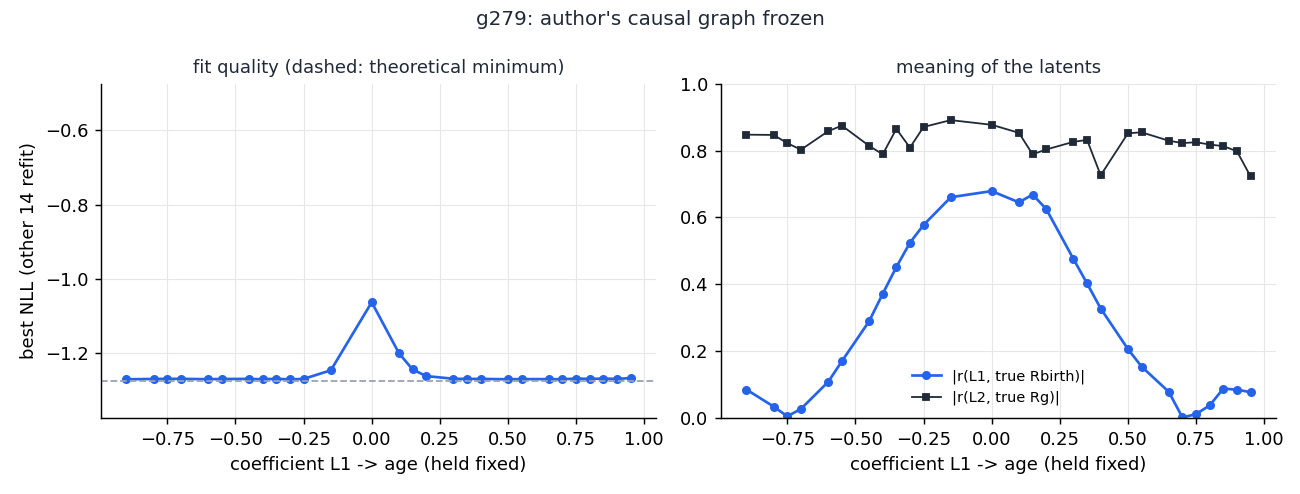

The file beside this chart, header and first rows:
L1_age, valid, nll, abs_r_L1_Rbir, abs_r_L2_Rg, L1_MgH
-0.95, False, -17054, 0.1472, 0.3173, -0.3155
-0.9, True, -1.27, 0.08573, 0.8475, 0.234
-0.85, False, -5882, 0.07644, 0.725, 0.2786
-0.8, True, -1.269, 0.03475, 0.8467, 0.2644
-0.75, True, -1.269, 0.005692, 0.8219, 0.2823
-0.7, True, -1.269, 0.02786, 0.8026, 0.2964
-0.65, False, -16.07, 0.09115, 0.695, 0.5573
-0.6, True, -1.27, 0.1088, 0.8579, 0.3511
-0.55, True, -1.269, 0.1702, 0.8746, 0.3846
-0.5, False, -10228, 0.7089, 0.4799, -0.999
-0.45, True, -1.269, 0.2896, 0.8142, 0.4666
-0.4, True, -1.27, 0.3719, 0.7886, 0.5255
-0.35, True, -1.269, 0.4516, 0.8646, 0.6062
-0.3, True, -1.27, 0.5246, 0.8089, 0.7061
-0.25, True, -1.269, 0.5777, 0.8706, 0.8175
-0.2, False, -40392157, 0.7159, 0.7852, -0.999
-0.15, True, -1.246, 0.6605, 0.8909, 0.995
-0.1, False, -8719, 0.7022, 0.6965, 0.9867
-0.05, False, -1368, 0.1329, 0.243, -0.03247
0.0, True, -1.063, 0.6789, 0.877, 0.8115
0.05, False, -15.03, 0.6998, 0.5934, 0.999
0.1, True, -1.2, 0.6451, 0.8529, -0.995
0.15, True, -1.244, 0.6684, 0.7887, -0.995
0.2, True, -1.262, 0.6255, 0.8032, -0.9418
0.25, False, -199944, 0.6438, 0.7183, -0.6398
0.3, True, -1.269, 0.4759, 0.826, -0.689
0.35, True, -1.269, 0.4028, 0.8318, -0.5976
0.4, True, -1.269, 0.3279, 0.7261, -0.487
0.45, False, -12637, 0.6455, 0.5995, 0.999
0.5, True, -1.27, 0.2067, 0.8516, -0.4206
0.55, True, -1.27, 0.1545, 0.8545, -0.3807
0.6, False, -54.34, 0.3515, 0.2361, 0.1212
0.65, True, -1.27, 0.07878, 0.8294, -0.3248
0.7, True, -1.27, 0.002277, 0.8223, -0.2998
0.75, True, -1.268, 0.01237, 0.8248, -0.2745
0.8, True, -1.269, 0.03845, 0.818, -0.2627
0.85, True, -1.268, 0.08852, 0.8132, -0.2467
0.9, True, -1.269, 0.08537, 0.798, -0.2314
0.95, True, -1.267, 0.07793, 0.7226, -0.2218
